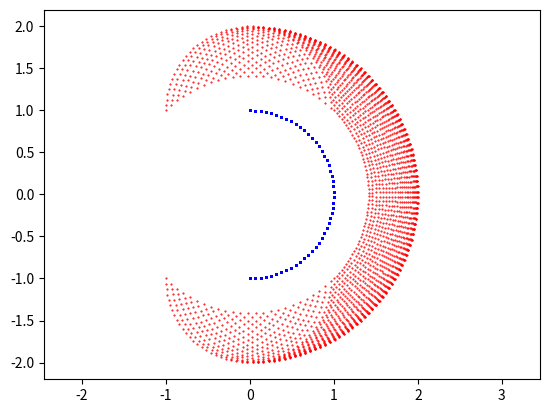

Generate this figure with matplotlib:
# -*- coding: utf-8 -*-
"""
Created on Sun May 14 01:04:18 2023

[redacted]
"""

"""
En la robótica, el espacio de configuración se refiere al conjunto de todas las posibles configuraciones o 
estados que puede tomar un robot. En otras palabras, el espacio de configuración es el espacio matemático 
que describe todas las posibles posiciones, orientaciones y velocidades de las articulaciones de un robot.

El espacio de configuración es un concepto importante en la planificación del movimiento de los robots, ya 
que permite modelar y analizar el movimiento de los robots en un espacio matemático abstracto. Por ejemplo, 
si se sabe que un robot tiene seis articulaciones, cada una de las cuales puede girar en un rango de 0 a 360 
grados, el espacio de configuración del robot sería un espacio de seis dimensiones que describe todas las 
posibles combinaciones de ángulos de articulación.


La planificación del movimiento en el espacio de configuración permite a los programadores y diseñadores de 
robots definir trayectorias de movimiento para el robot, evitando obstáculos y optimizando el tiempo de movimiento. 
En general, el espacio de configuración es una herramienta útil para modelar y entender el comportamiento de los 
robots en una variedad de contextos.
"""
import numpy as np
import matplotlib.pyplot as plt

# Definimos los límites del espacio de configuración de cada articulación
limits = [(-np.pi/2, np.pi/2), (-np.pi/2, np.pi/2)]

# Generamos una lista con todas las posibles combinaciones de ángulos de articulación
angles = np.meshgrid(*[np.linspace(l[0], l[1], 50) for l in limits])
angles = np.vstack(list(map(np.ravel, angles))).T

# Calculamos las posiciones de cada articulación en función de los ángulos
x1 = np.cos(angles[:,0])
y1 = np.sin(angles[:,0])
x2 = x1 + np.cos(angles[:,0]+angles[:,1])
y2 = y1 + np.sin(angles[:,0]+angles[:,1])

# Graficamos el rango de movimiento del robot
plt.plot(x1, y1, 'b.', markersize=1)
plt.plot(x2, y2, 'r.', markersize=1)
plt.axis('equal')
plt.show()